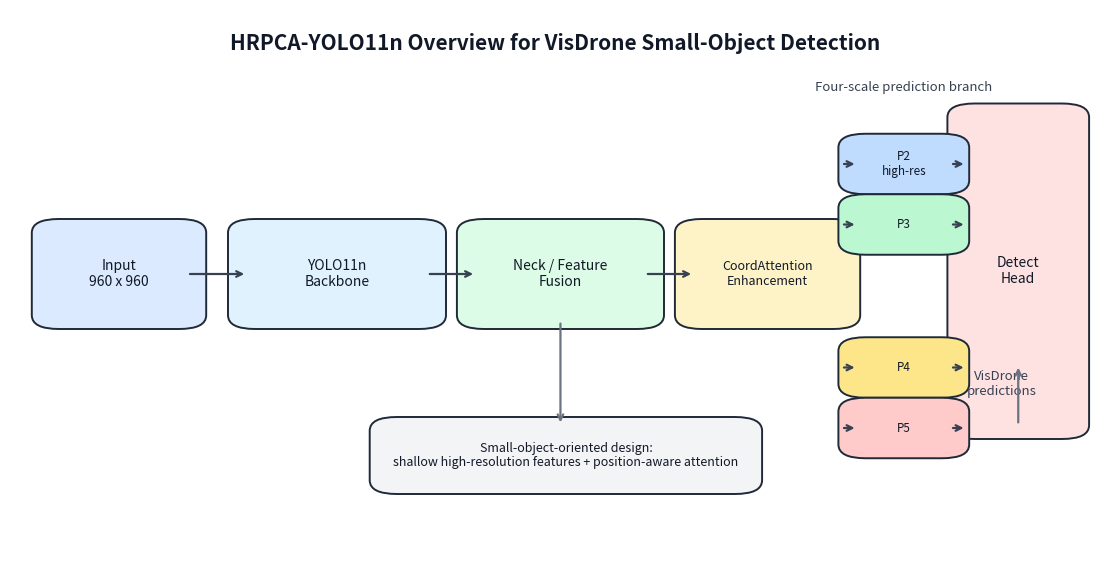

Reproduce this figure in Python.
from __future__ import annotations

from pathlib import Path


def add_box(ax, xy, width, height, text, facecolor, edgecolor="#1f2937", fontsize=10):
    import matplotlib.patches as patches

    box = patches.FancyBboxPatch(
        xy,
        width,
        height,
        boxstyle="round,pad=0.02,rounding_size=0.025",
        linewidth=1.4,
        edgecolor=edgecolor,
        facecolor=facecolor,
    )
    ax.add_patch(box)
    ax.text(
        xy[0] + width / 2,
        xy[1] + height / 2,
        text,
        ha="center",
        va="center",
        fontsize=fontsize,
        color="#111827",
        linespacing=1.15,
    )


def add_arrow(ax, start, end, color="#374151"):
    ax.annotate(
        "",
        xy=end,
        xytext=start,
        arrowprops=dict(arrowstyle="->", linewidth=1.6, color=color, shrinkA=4, shrinkB=4),
    )


def main() -> None:
    import matplotlib.pyplot as plt

    out = Path("paper/figures/method/hrpca_yolo11n_overview.png")
    out.parent.mkdir(parents=True, exist_ok=True)

    fig, ax = plt.subplots(figsize=(11.2, 5.8), dpi=180)
    ax.set_xlim(0, 1)
    ax.set_ylim(0, 1)
    ax.axis("off")

    ax.text(
        0.5,
        0.94,
        "HRPCA-YOLO11n Overview for VisDrone Small-Object Detection",
        ha="center",
        va="center",
        fontsize=15,
        weight="bold",
        color="#111827",
    )

    add_box(ax, (0.04, 0.44), 0.12, 0.16, "Input\n960 x 960", "#dbeafe")
    add_box(ax, (0.22, 0.44), 0.16, 0.16, "YOLO11n\nBackbone", "#e0f2fe")
    add_box(ax, (0.43, 0.44), 0.15, 0.16, "Neck / Feature\nFusion", "#dcfce7")
    add_box(ax, (0.63, 0.44), 0.13, 0.16, "CoordAttention\nEnhancement", "#fef3c7", fontsize=9.0)
    add_box(ax, (0.88, 0.24), 0.09, 0.57, "Detect\nHead", "#fee2e2")

    add_arrow(ax, (0.16, 0.52), (0.22, 0.52))
    add_arrow(ax, (0.38, 0.52), (0.43, 0.52))
    add_arrow(ax, (0.58, 0.52), (0.63, 0.52))

    scale_y = [0.72, 0.61, 0.35, 0.24]
    scale_names = ["P2\nhigh-res", "P3", "P4", "P5"]
    scale_colors = ["#bfdbfe", "#bbf7d0", "#fde68a", "#fecaca"]
    for y, name, color in zip(scale_y, scale_names, scale_colors):
        add_box(ax, (0.78, y - 0.035), 0.08, 0.07, name, color, fontsize=8.4)
        add_arrow(ax, (0.76, y), (0.78, y))
        add_arrow(ax, (0.86, y), (0.88, y))

    ax.text(
        0.82,
        0.86,
        "Four-scale prediction branch",
        ha="center",
        va="center",
        fontsize=9.5,
        color="#374151",
    )

    add_box(ax, (0.35, 0.14), 0.32, 0.10, "Small-object-oriented design:\nshallow high-resolution features + position-aware attention", "#f3f4f6", fontsize=9)
    add_arrow(ax, (0.505, 0.44), (0.505, 0.24), color="#6b7280")

    ax.text(
        0.91,
        0.32,
        "VisDrone\npredictions",
        ha="center",
        va="center",
        fontsize=9.5,
        color="#374151",
    )
    add_arrow(ax, (0.925, 0.24), (0.925, 0.36), color="#6b7280")

    fig.tight_layout()
    fig.savefig(out, bbox_inches="tight")
    plt.close(fig)
    print(f"Wrote {out}")


if __name__ == "__main__":
    main()
